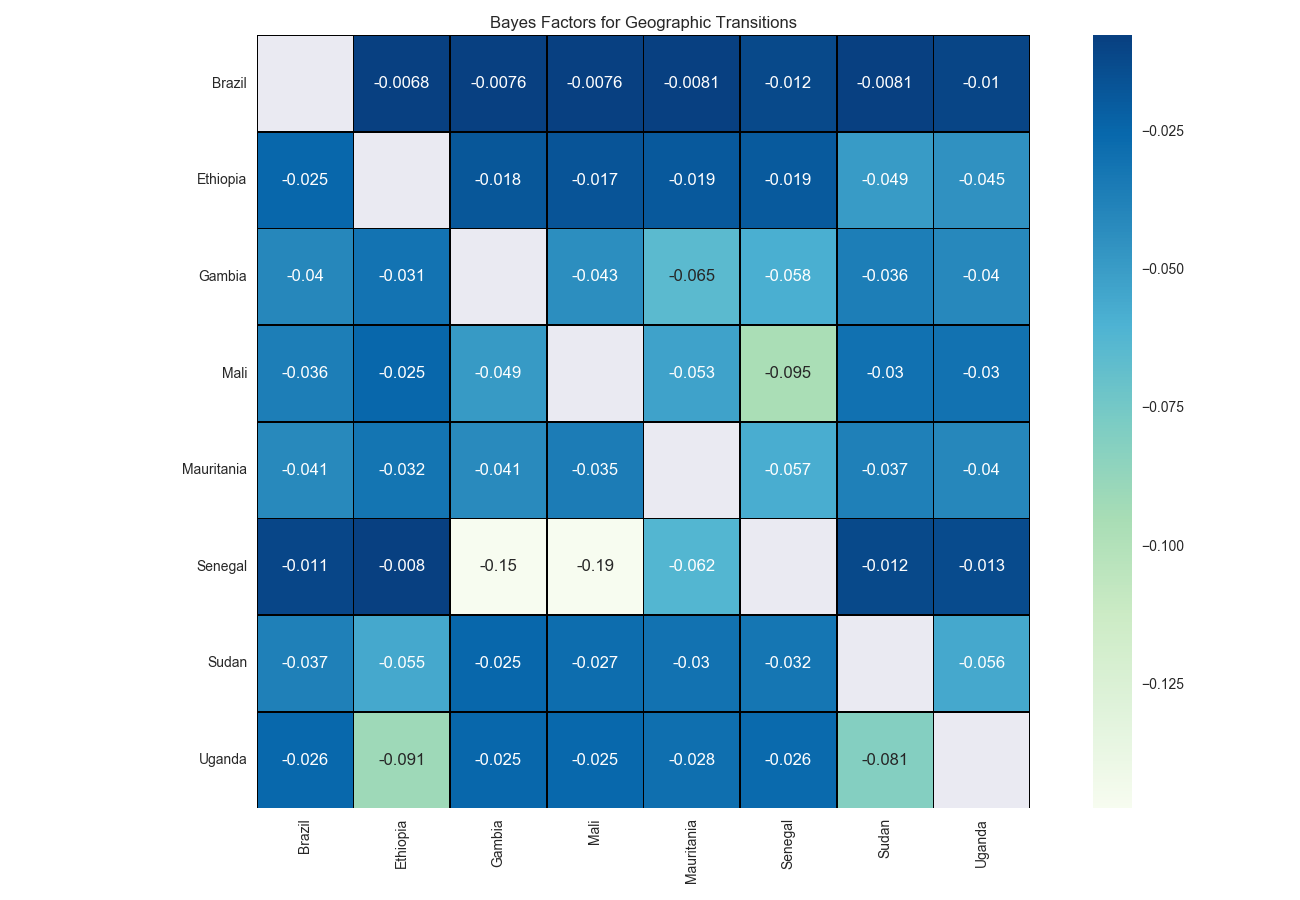

Values plotted in this chart, from the file beside it:
, Brazil, Ethiopia, Gambia, Mali, Mauritania, Senegal, Sudan, Uganda
Brazil, , -0.006758, -0.007589, -0.007614, -0.008081, -0.01189, -0.008081, -0.0103
Ethiopia, -0.02457, , -0.0176, -0.01651, -0.01888, -0.01917, -0.0493, -0.04506
Gambia, -0.03987, -0.03089, , -0.04307, -0.06514, -0.05787, -0.03589, -0.0404
Mali, -0.03569, -0.02453, -0.04859, , -0.05267, -0.09547, -0.02968, -0.03043
Mauritania, -0.04107, -0.03151, -0.04147, -0.03516, , -0.05734, -0.03672, -0.04016
Senegal, -0.01086, -0.007996, -0.153, -0.1923, -0.06189, , -0.01153, -0.01281
Sudan, -0.03676, -0.05516, -0.02498, -0.02726, -0.03048, -0.03213, , -0.05556
Uganda, -0.02559, -0.09076, -0.02504, -0.02512, -0.02841, -0.02616, -0.08075, 
